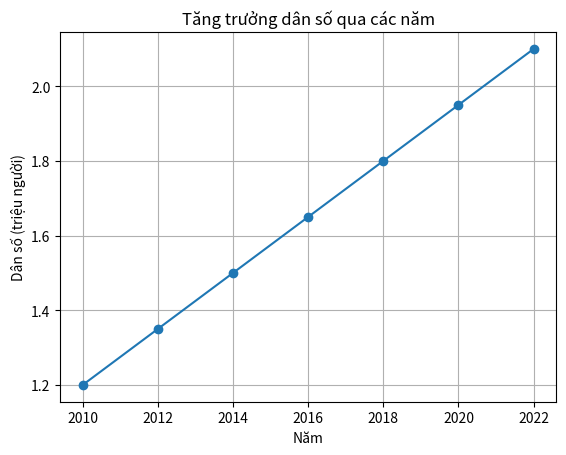

The script that saved this image:
import matplotlib.pyplot as plt

# Dữ liệu
years = [2010, 2012, 2014, 2016, 2018, 2020, 2022]
population = [1.2, 1.35, 1.5, 1.65, 1.8, 1.95, 2.1]

# Vẽ đồ thị đường
plt.figure()
plt.plot(years, population, marker='o', linestyle='-')

# Gắn nhãn và tiêu đề
plt.xlabel("Năm")
plt.ylabel("Dân số (triệu người)")
plt.title("Tăng trưởng dân số qua các năm")

plt.grid(True)
plt.show()
